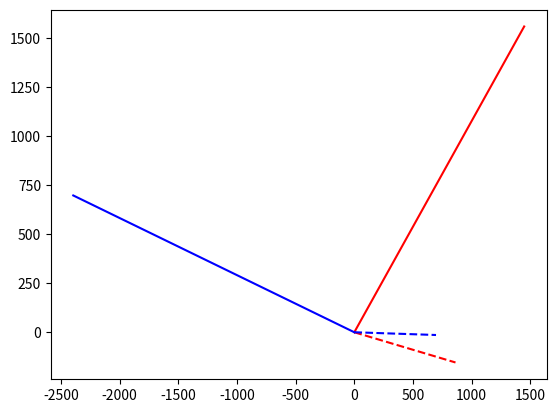

Here is the Python script that generated this plot:
import matplotlib.pyplot as plt

aPiex = [862, -154]
aGps = [1447, 1558]
# cPiex = [-696, 14]
# cGps = [2394, -697]
cPiex = [696, -14]
cGps = [-2394, 697]
b = [0, 0]


def line(a,sig):
    x = [0]
    y = [0]
    x.append(a[0])
    y.append(a[1])
    plt.plot(x, y,sig)


line(aGps,'r-')
line(aPiex,'r--')
line(cGps,'b-')
line(cPiex,'b--')
plt.show()
